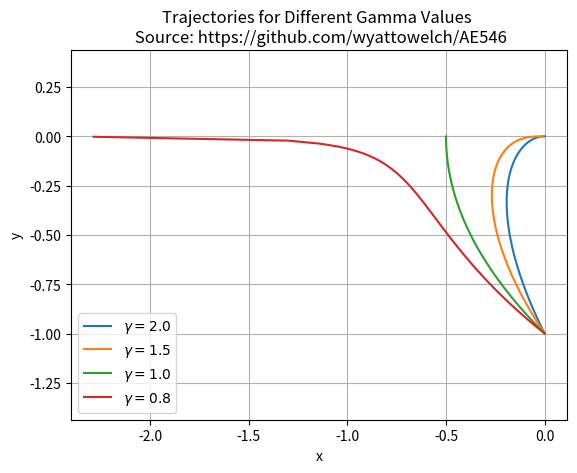

The script that saved this image:
import math
import numpy as np
import matplotlib.pyplot as plt

"""
Consider pursuit guidance, plot trajectories from Beta_0 -> 0
for a list of different gamma values. 

This is primarily a solve for part (a) in the question.
"""

gamma = np.array([2.0, 1.5, 1.0, 0.8])

Beta = np.flip(np.linspace(0.001, math.pi/2, 100)) # Beta_0 = pi/2

for g in gamma:
    R = ((np.tan(Beta/2)) ** g)/(np.sin(Beta))

    x = -R * np.cos(Beta)
    y = -R * np.sin(Beta)

    plt.plot(x, y, label=fr"$\gamma = {g}$")

plt.xlabel("x")
plt.ylabel("y")
plt.title("Trajectories for Different Gamma Values \n Source: https://github.com/wyattowelch/AE546")
plt.axis("equal")
plt.grid()
plt.legend()
plt.show()
